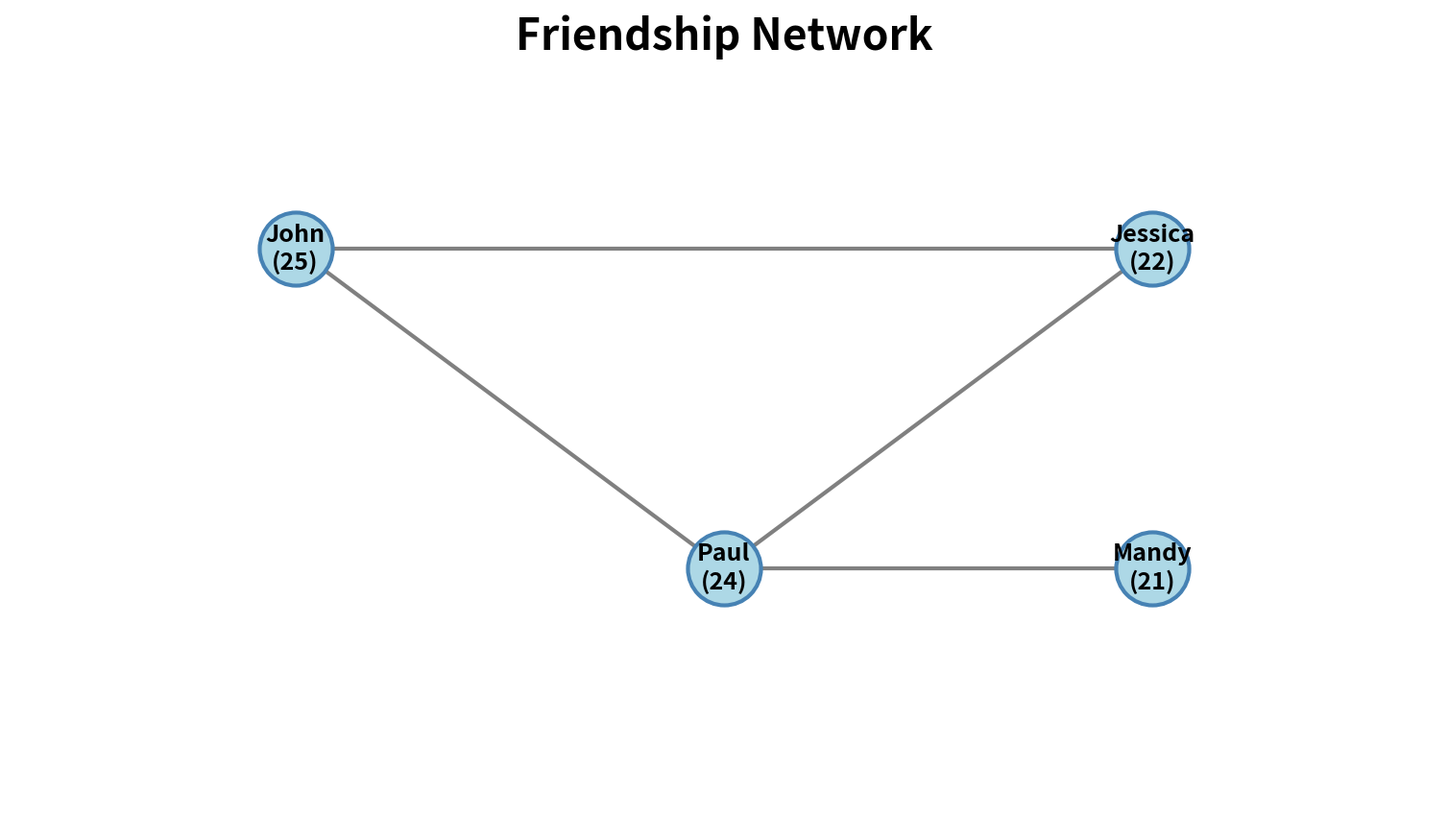

Write Python code to recreate this figure. (Note: this script raises an exception after producing the figure.)
#!/usr/bin/env python3
"""
Generate missing network visualization diagrams for Week 13 slides.
Creates 8 conceptual diagrams using matplotlib and networkx.
"""

import matplotlib.pyplot as plt
import matplotlib.patches as mpatches
import networkx as nx
import numpy as np
from matplotlib.patches import FancyBboxPatch, FancyArrowPatch, Circle, Rectangle
import warnings
warnings.filterwarnings('ignore')

# Set default figure size for slides (1920x1080)
SLIDE_WIDTH = 19.2
SLIDE_HEIGHT = 10.8
DPI = 100

def setup_figure(title=""):
    """Create a figure with slide dimensions."""
    fig, ax = plt.subplots(figsize=(SLIDE_WIDTH, SLIDE_HEIGHT), dpi=DPI)
    ax.set_xlim(0, 10)
    ax.set_ylim(0, 10)
    ax.axis('off')
    if title:
        ax.set_title(title, fontsize=36, pad=20, weight='bold')
    return fig, ax

def save_figure(fig, filename):
    """Save figure to figs/week13/ directory."""
    output_path = f"figs/week13/{filename}"
    fig.savefig(output_path, bbox_inches='tight', dpi=DPI, facecolor='white')
    print(f"✓ Generated: {output_path}")
    plt.close(fig)

# ============================================================================
# 1. Friendship Network Example
# ============================================================================
def generate_friendship_network():
    """Simple friendship network with 4 people."""
    fig, ax = setup_figure()

    # Create network
    G = nx.Graph()
    nodes = ['John\n(25)', 'Jessica\n(22)', 'Paul\n(24)', 'Mandy\n(21)']
    edges = [('John\n(25)', 'Jessica\n(22)'),
             ('John\n(25)', 'Paul\n(24)'),
             ('Jessica\n(22)', 'Paul\n(24)'),
             ('Paul\n(24)', 'Mandy\n(21)')]

    G.add_nodes_from(nodes)
    G.add_edges_from(edges)

    # Layout
    pos = {
        'John\n(25)': (2, 7),
        'Jessica\n(22)': (8, 7),
        'Paul\n(24)': (5, 3),
        'Mandy\n(21)': (8, 3)
    }

    # Draw
    nx.draw_networkx_nodes(G, pos, node_color='lightblue', node_size=3000,
                           edgecolors='steelblue', linewidths=3, ax=ax)
    nx.draw_networkx_edges(G, pos, width=3, edge_color='gray', ax=ax)
    nx.draw_networkx_labels(G, pos, font_size=18, font_weight='bold', ax=ax)

    # Add title
    ax.text(5, 9.5, 'Friendship Network', ha='center', fontsize=32, weight='bold')

    save_figure(fig, 'friendship-network-example.png')

# ============================================================================
# 2. Force Diagram (Edge Attraction + Node Repulsion)
# ============================================================================
def generate_force_diagram():
    """Diagram showing edge attraction and node repulsion forces."""
    fig, ax = setup_figure()

    # Node positions
    node1_pos = (3, 5)
    node2_pos = (7, 5)
    node3_pos = (5, 7)

    # Draw nodes
    for pos in [node1_pos, node2_pos, node3_pos]:
        circle = Circle(pos, 0.4, color='lightblue', ec='steelblue', linewidth=3, zorder=10)
        ax.add_patch(circle)

    # Edge between node1 and node2 (connected)
    ax.plot([node1_pos[0], node2_pos[0]], [node1_pos[1], node2_pos[1]],
            'gray', linewidth=3, zorder=5)

    # Edge attraction (spring force) - green arrows pulling together
    ax.annotate('', xy=(4.5, 5), xytext=(3.5, 5),
                arrowprops=dict(arrowstyle='->', lw=4, color='green'))
    ax.annotate('', xy=(5.5, 5), xytext=(6.5, 5),
                arrowprops=dict(arrowstyle='->', lw=4, color='green'))
    ax.text(5, 5.7, 'Edge Attraction\n(Spring Force)', ha='center', fontsize=20,
            color='green', weight='bold')

    # Node repulsion (electric force) - red arrows pushing apart
    # Between node1 and node3
    ax.annotate('', xy=(2.8, 5.3), xytext=(3.5, 6.2),
                arrowprops=dict(arrowstyle='->', lw=4, color='red'))
    ax.annotate('', xy=(4.6, 7.2), xytext=(3.9, 6.5),
                arrowprops=dict(arrowstyle='->', lw=4, color='red'))

    # Between node2 and node3
    ax.annotate('', xy=(7.2, 5.3), xytext=(6.5, 6.2),
                arrowprops=dict(arrowstyle='->', lw=4, color='red'))
    ax.annotate('', xy=(5.4, 7.2), xytext=(6.1, 6.5),
                arrowprops=dict(arrowstyle='->', lw=4, color='red'))

    ax.text(5, 8.5, 'Node Repulsion\n(Electric Force)', ha='center', fontsize=20,
            color='red', weight='bold')

    # Title
    ax.text(5, 9.5, 'Force-Directed Layout: Forces', ha='center', fontsize=32, weight='bold')

    save_figure(fig, 'force-diagram.png')

# ============================================================================
# 3. Force-Directed Step 1: Random Initial Positions
# ============================================================================
def generate_force_step1():
    """Initial random node positions."""
    fig, ax = setup_figure()

    # Create network
    G = nx.karate_club_graph()

    # Random positions (seed for reproducibility)
    np.random.seed(42)
    pos = {node: (np.random.rand() * 8 + 1, np.random.rand() * 8 + 1)
           for node in G.nodes()}

    # Draw
    nx.draw_networkx_nodes(G, pos, node_color='lightgray', node_size=200,
                           edgecolors='gray', linewidths=1, ax=ax)
    nx.draw_networkx_edges(G, pos, width=1, edge_color='lightgray', alpha=0.5, ax=ax)

    # Title
    ax.text(5, 9.5, 'Step 1: Initial Random Positions', ha='center', fontsize=32, weight='bold')
    ax.text(5, 0.5, 'Nodes placed randomly - no structure visible yet',
            ha='center', fontsize=20, style='italic')

    save_figure(fig, 'force-step1-random.png')

# ============================================================================
# 4. Force-Directed Step 4: Converged/Final Layout
# ============================================================================
def generate_force_step4():
    """Final converged force-directed layout."""
    fig, ax = setup_figure()

    # Create network
    G = nx.karate_club_graph()

    # Force-directed layout
    pos = nx.spring_layout(G, seed=42, iterations=100)

    # Rescale positions to fit nicely
    pos = {node: (x * 7 + 5, y * 7 + 5) for node, (x, y) in pos.items()}

    # Draw with nice colors
    nx.draw_networkx_nodes(G, pos, node_color='lightblue', node_size=300,
                           edgecolors='steelblue', linewidths=2, ax=ax)
    nx.draw_networkx_edges(G, pos, width=2, edge_color='gray', alpha=0.6, ax=ax)

    # Title
    ax.text(5, 9.5, 'Step 4: Converged Layout', ha='center', fontsize=32, weight='bold')
    ax.text(5, 0.5, 'Forces balanced - clusters and structure now visible',
            ha='center', fontsize=20, style='italic')

    save_figure(fig, 'force-step4-iterate.png')

# ============================================================================
# 5. Friendship Network with Visual Encodings
# ============================================================================
def generate_friendship_encoded():
    """Friendship network with multiple visual encodings."""
    fig, ax = setup_figure()

    # Create network
    G = nx.Graph()
    nodes = ['John', 'Jessica', 'Paul', 'Mandy']

    # Node attributes: (age, gender)
    node_attrs = {
        'John': (25, 'M'),
        'Jessica': (22, 'F'),
        'Paul': (24, 'M'),
        'Mandy': (21, 'F')
    }

    # Edge attributes: (messages, relationship_age)
    edges = [
        ('John', 'Jessica', {'messages': 150, 'old': True}),
        ('John', 'Paul', {'messages': 80, 'old': True}),
        ('Jessica', 'Paul', {'messages': 200, 'old': False}),
        ('Paul', 'Mandy', {'messages': 50, 'old': True})
    ]

    G.add_edges_from([(u, v) for u, v, _ in edges])

    # Layout
    pos = {'John': (2, 7), 'Jessica': (8, 7), 'Paul': (5, 3), 'Mandy': (8, 3)}

    # Draw edges with varying thickness and style
    for u, v, attrs in edges:
        width = attrs['messages'] / 30  # Scale thickness by messages
        style = 'solid' if attrs['old'] else 'dashed'
        nx.draw_networkx_edges(G, pos, [(u, v)], width=width,
                               style=style, edge_color='gray', ax=ax)

    # Draw nodes with size by age, color by gender
    for node in nodes:
        age, gender = node_attrs[node]
        size = age * 100  # Scale size by age
        color = 'lightblue' if gender == 'M' else 'lightpink'
        nx.draw_networkx_nodes(G, pos, [node], node_size=size,
                               node_color=color, edgecolors='black',
                               linewidths=2, ax=ax)

    # Labels
    nx.draw_networkx_labels(G, pos, font_size=16, font_weight='bold', ax=ax)

    # Legend
    legend_elements = [
        mpatches.Patch(color='lightblue', label='Male'),
        mpatches.Patch(color='lightpink', label='Female'),
        plt.Line2D([0], [0], color='gray', linewidth=3, label='Old Friendship', linestyle='solid'),
        plt.Line2D([0], [0], color='gray', linewidth=3, label='New Friendship', linestyle='dashed'),
    ]
    ax.legend(handles=legend_elements, loc='lower left', fontsize=16,
              title='Encodings', title_fontsize=18)

    # Title
    ax.text(5, 9.5, 'Encoded Network: Size=Age, Color=Gender, Thickness=Messages',
            ha='center', fontsize=26, weight='bold')

    save_figure(fig, 'friendship-network-encoded.png')

# ============================================================================
# 6. Fixed Layout Patterns
# ============================================================================
def generate_fixed_layout_patterns():
    """Show circular, linear, and grid layout patterns."""
    fig = plt.figure(figsize=(SLIDE_WIDTH, SLIDE_HEIGHT), dpi=DPI)

    # Create 3 subplots
    gs = fig.add_gridspec(1, 3, wspace=0.3)

    # Small graph
    G = nx.karate_club_graph().subgraph(range(10))

    # Circular layout
    ax1 = fig.add_subplot(gs[0])
    pos1 = nx.circular_layout(G)
    nx.draw_networkx(G, pos1, ax=ax1, node_color='lightblue',
                     node_size=300, with_labels=False, edge_color='gray', width=2)
    ax1.set_title('Circular Layout', fontsize=24, weight='bold', pad=20)
    ax1.axis('off')

    # Linear layout
    ax2 = fig.add_subplot(gs[1])
    pos2 = {i: (i, 0) for i in G.nodes()}
    nx.draw_networkx(G, pos2, ax=ax2, node_color='lightcoral',
                     node_size=300, with_labels=False, edge_color='gray', width=2)
    ax2.set_title('Linear Layout', fontsize=24, weight='bold', pad=20)
    ax2.axis('off')

    # Grid layout
    ax3 = fig.add_subplot(gs[2])
    grid_size = int(np.ceil(np.sqrt(len(G))))
    pos3 = {i: (i % grid_size, i // grid_size) for i in G.nodes()}
    nx.draw_networkx(G, pos3, ax=ax3, node_color='lightgreen',
                     node_size=300, with_labels=False, edge_color='gray', width=2)
    ax3.set_title('Grid Layout', fontsize=24, weight='bold', pad=20)
    ax3.axis('off')

    # Overall title
    fig.suptitle('Fixed Layout Patterns', fontsize=32, weight='bold', y=0.98)

    save_figure(fig, 'fixed-layout-patterns.png')

# ============================================================================
# 7. Directed Matrix Diagram
# ============================================================================
def generate_directed_matrix():
    """Directed graph matrix representation."""
    fig, ax = setup_figure()

    # Create a simple directed graph
    nodes = ['A', 'B', 'C', 'D']
    n = len(nodes)

    # Create matrix with some directed edges
    matrix = np.array([
        [0, 1, 1, 0],  # A -> B, A -> C
        [0, 0, 1, 0],  # B -> C
        [0, 0, 0, 1],  # C -> D
        [1, 0, 0, 0],  # D -> A
    ])

    # Draw matrix
    cell_size = 1.5
    start_x = 2.5
    start_y = 3

    # Draw cells
    for i in range(n):
        for j in range(n):
            x = start_x + j * cell_size
            y = start_y + (n - 1 - i) * cell_size

            if matrix[i, j] == 1:
                color = 'steelblue'
                alpha = 0.8
            else:
                color = 'white'
                alpha = 1.0

            rect = Rectangle((x, y), cell_size, cell_size,
                             facecolor=color, edgecolor='black',
                             linewidth=2, alpha=alpha)
            ax.add_patch(rect)

    # Row labels (FROM)
    for i, node in enumerate(nodes):
        y = start_y + (n - 1 - i) * cell_size + cell_size / 2
        ax.text(start_x - 0.3, y, node, ha='right', va='center',
                fontsize=24, weight='bold')

    # Column labels (TO)
    for j, node in enumerate(nodes):
        x = start_x + j * cell_size + cell_size / 2
        ax.text(x, start_y + n * cell_size + 0.3, node,
                ha='center', va='bottom', fontsize=24, weight='bold')

    # Axis labels
    ax.text(start_x - 1, start_y + n * cell_size / 2, 'FROM',
            ha='center', va='center', fontsize=26, weight='bold',
            rotation=90)
    ax.text(start_x + n * cell_size / 2, start_y + n * cell_size + 1, 'TO',
            ha='center', va='bottom', fontsize=26, weight='bold')

    # Title
    ax.text(5, 9.5, 'Directed Graph: Adjacency Matrix',
            ha='center', fontsize=32, weight='bold')
    ax.text(5, 1.5, 'Rows = FROM, Columns = TO, Filled cell = Edge exists',
            ha='center', fontsize=18, style='italic')

    save_figure(fig, 'directed-matrix.png')

# ============================================================================
# 8. Parallel Axes for Directed Graphs
# ============================================================================
def generate_parallel_axes():
    """Parallel axes representation of directed graph."""
    fig, ax = setup_figure()

    nodes = ['A', 'B', 'C', 'D']
    n = len(nodes)

    # Edges (from, to)
    edges = [('A', 'B'), ('A', 'C'), ('B', 'C'), ('C', 'D'), ('D', 'A')]

    # Draw two vertical axes
    left_x = 3
    right_x = 7

    # Left axis (FROM)
    ax.plot([left_x, left_x], [2, 8], 'k-', linewidth=3)
    ax.text(left_x, 8.5, 'FROM', ha='center', fontsize=26, weight='bold')

    # Right axis (TO)
    ax.plot([right_x, right_x], [2, 8], 'k-', linewidth=3)
    ax.text(right_x, 8.5, 'TO', ha='center', fontsize=26, weight='bold')

    # Node positions
    spacing = 6 / (n - 1)
    node_pos = {node: 2 + i * spacing for i, node in enumerate(nodes)}

    # Draw nodes on both axes
    for node, y in node_pos.items():
        # Left axis
        circle = Circle((left_x, y), 0.2, color='lightblue',
                        ec='steelblue', linewidth=2, zorder=10)
        ax.add_patch(circle)
        ax.text(left_x - 0.5, y, node, ha='right', va='center',
                fontsize=22, weight='bold')

        # Right axis
        circle = Circle((right_x, y), 0.2, color='lightcoral',
                        ec='darkred', linewidth=2, zorder=10)
        ax.add_patch(circle)
        ax.text(right_x + 0.5, y, node, ha='left', va='center',
                fontsize=22, weight='bold')

    # Draw edges
    for from_node, to_node in edges:
        y_from = node_pos[from_node]
        y_to = node_pos[to_node]
        ax.plot([left_x, right_x], [y_from, y_to],
                'gray', linewidth=2, alpha=0.6, zorder=5)

    # Title
    ax.text(5, 9.5, 'Parallel Axes: Directed Graph',
            ha='center', fontsize=32, weight='bold')

    save_figure(fig, 'parallel-axes.png')

# ============================================================================
# Main execution
# ============================================================================
if __name__ == '__main__':
    print("Generating network visualization diagrams...")
    print("=" * 60)

    generate_friendship_network()
    generate_force_diagram()
    generate_force_step1()
    generate_force_step4()
    generate_friendship_encoded()
    generate_fixed_layout_patterns()
    generate_directed_matrix()
    generate_parallel_axes()

    print("=" * 60)
    print("✓ All diagrams generated successfully!")
    print("\nGenerated files in figs/week13/:")
    print("  1. friendship-network-example.png")
    print("  2. force-diagram.png")
    print("  3. force-step1-random.png")
    print("  4. force-step4-iterate.png")
    print("  5. friendship-network-encoded.png")
    print("  6. fixed-layout-patterns.png")
    print("  7. directed-matrix.png")
    print("  8. parallel-axes.png")
